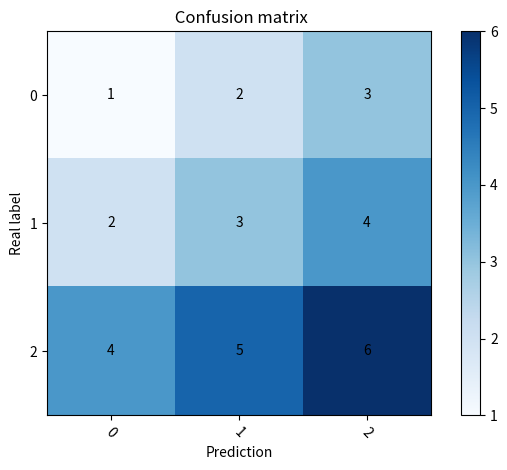

Recreate this plot in Python.
import numpy as np
import json
import os
import matplotlib.pyplot as plt
from matplotlib.ticker import FormatStrFormatter
import math


class Plotter:
    def __init__(self, path, test_flag, epoch, len_train_loader, len_vali_loader, len_test_loader=None, times_now=None,
                 class_names=None):
        self.path = path
        self.test_flag = test_flag
        self.epoch = epoch
        self.len_train_loader = len_train_loader
        self.len_vali_loader = len_vali_loader
        self.len_test_loader = len_test_loader
        self.times_now = times_now
        self.class_names = class_names

    def plot_train_validation_loss(self, train_loss_list, validation_loss_list, test_loss_list=None):
        fig, ax = plt.subplots()
        skip = 10
        x1 = np.array(range(1, len(train_loss_list) + 1), dtype=np.float32) / self.len_train_loader
        x2 = np.array(range(1, len(validation_loss_list) + 1), dtype=np.float32) / self.len_vali_loader
        plt.plot(x1[::skip], train_loss_list[::skip], color='#00BFFF', label="train loss")
        plt.plot(x2[::math.ceil(skip / 2)], validation_loss_list[::math.ceil(skip / 2)], color='#00FF7F',
                 label="validation loss")
        if self.test_flag:
            x3 = np.array(range(1, len(test_loss_list) + 1), dtype=np.float32) / self.len_test_loader
            plt.plot(x3[::math.ceil(skip / 2)], test_loss_list[::math.ceil(skip / 2)], color='#EF8A43',
                     label="validation loss")
        plt.legend()
        plt.title(f"Loss")
        ax.xaxis.set_major_formatter(FormatStrFormatter('%.0f'))
        plt.gca().xaxis.set_major_locator(plt.MultipleLocator(math.ceil(self.epoch / 10)))
        plt.xlabel("epoch")
        plt.ylabel("loss")
        plt.savefig(os.path.join(self.path, "{}_loss.png".format(self.times_now if self.times_now is not None else 0)))
        plt.close()

    def plot_train_validation_acc(self, train_acc_list, validation_acc_list, test_acc_list=None):
        x1 = np.array(range(1, len(train_acc_list) + 1), dtype=np.int16)
        x2 = np.array(range(1, len(validation_acc_list) + 1), dtype=np.int16)
        plt.plot(x1, train_acc_list, color='#00BFFF', label="train acc")
        plt.plot(x2, validation_acc_list, color='#00FF7F', label="validation acc")
        if self.test_flag:
            x3 = np.array(range(1, len(test_acc_list) + 1), dtype=np.int16)
            plt.plot(x3, test_acc_list, color='#EF8A43', label="validation loss")
        plt.legend()
        plt.ylim((0, 1))
        plt.title("Acc")
        plt.xlabel("epoch")
        plt.ylabel("acc")
        plt.savefig(os.path.join(self.path, "{}_acc.png".format(self.times_now if self.times_now is not None else 0)))
        plt.close()

    def _plot_confusion_matrix(self, confusion_matrix, classes=None, normalize=False, title='', cmap=plt.cm.Blues,
                               save_filename=None):
        confusion_matrix = np.array(confusion_matrix)
        if classes is None:
            classes = [str(i) for i in range(len(confusion_matrix))]
        if normalize:
            confusion_matrix = confusion_matrix / confusion_matrix.sum(axis=1, keepdims=True)

        # plt.figure(figsize=(6, 4))
        plt.imshow(confusion_matrix, interpolation='nearest', cmap=cmap)
        plt.title(title + " Confusion matrix")
        plt.colorbar()
        tick_marks = np.arange(len(classes))
        plt.xticks(tick_marks, classes, rotation=-45)
        plt.yticks(tick_marks, classes)

        iters = np.reshape([[[i, j] for j in range(len(classes))] for i in range(len(classes))],
                           (confusion_matrix.size, 2))
        for i, j in iters:
            if normalize:
                plt.text(j, i, "{:.2f}".format(confusion_matrix[i, j]), va='center', ha='center')
            else:
                plt.text(j, i, format(confusion_matrix[i, j]), va='center', ha='center')

        plt.xlabel('Prediction')
        plt.ylabel('Real label')
        plt.tight_layout()
        # plt.show()
        if save_filename is not None:
            plt.savefig(save_filename, dpi=600, bbox_inches='tight')
        plt.close()

    def plot_confusion_matrix(self, confusion_matrixs):
        classes_name = self.class_names
        save_path = os.path.join(self.path,
                                 "{}_confusion_matrix.png".format(self.times_now if self.times_now is not None else 0))
        self._plot_confusion_matrix(confusion_matrixs, classes=classes_name, normalize=False, title='',
                                    save_filename=save_path)


if __name__ == "__main__":
    plotter = Plotter("path", 1, 1, 1, 1)
    plotter._plot_confusion_matrix([[1, 2, 3], [2, 3, 4], [4, 5, 6]])
